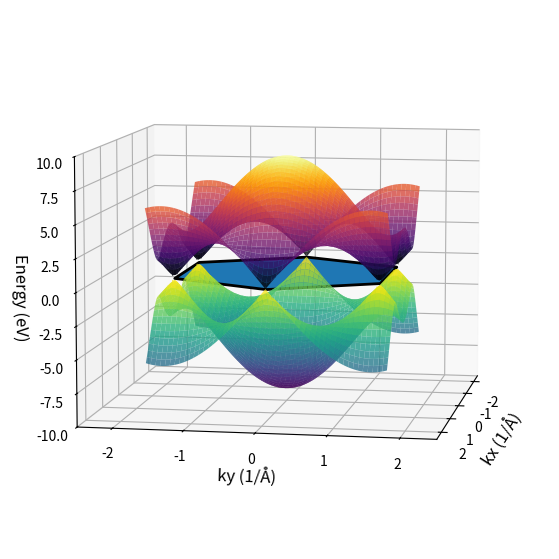
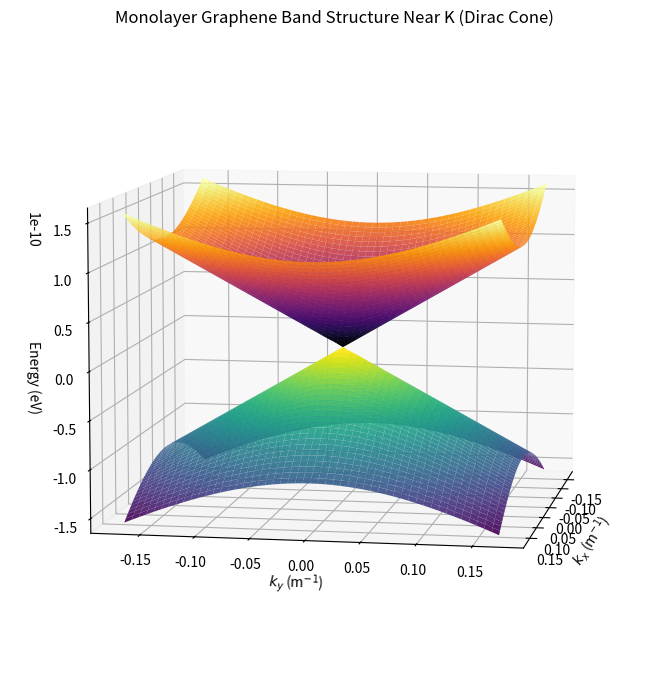
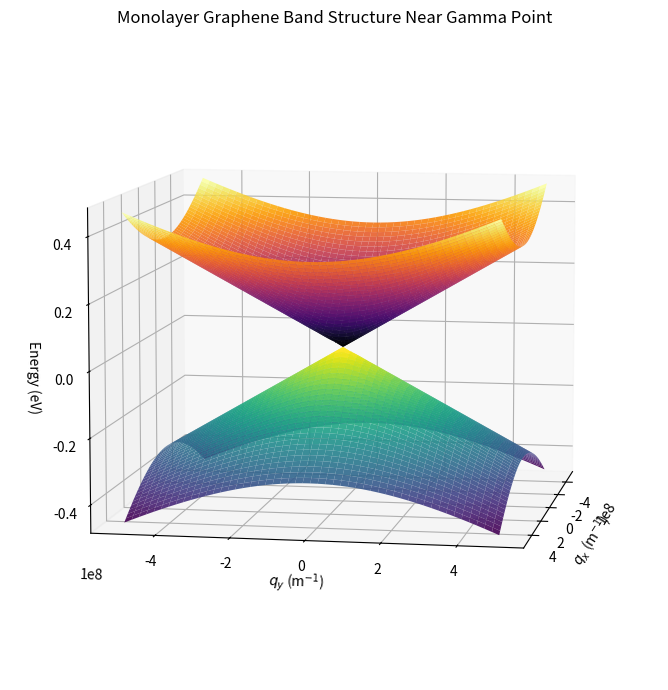

Source code (Python) for these figures, in order:
import matplotlib.pyplot as plt
import numpy as np
from numpy.linalg import eigh
from mpl_toolkits.mplot3d.art3d import Poly3DCollection

a = 2.46
gamma0 = 3
hbar = 1.0545718e-34  # Planck's constant (J·s)
eV = 1.60217662e-19    # Electron volt (J)
vF = 10**6  # Fermi velocity (m/s)


"""Define grid in reciprocal space"""
K = (4*np.pi)/(3*a)
N = 1000

kx = np.linspace(-K,K,N)
ky = np.linspace(-K,K,N)

KX, KY = np.meshgrid(kx, ky)

"""Small k space sites"""
kmax = 0.1 * K
kx_small = np.linspace(-kmax, kmax, N)
ky_small = np.linspace(-kmax, kmax, N)
KX_small, KY_small = np.meshgrid(kx_small, ky_small)

qmax = 5e8
qx = np.linspace(-qmax, qmax, N)
qy = np.linspace(-qmax, qmax, N)
QX, QY = np.meshgrid(qx, qy)

"""Define Nearest Neighbour sites"""
"""Choosing 0 as origin"""

sites = np.array([
    [0, a/(np.sqrt(3))], # Up
    [a/2, -a/(2*np.sqrt(3))], #Down Right
    [-a/2, -a/(2*np.sqrt(3))]]) #Down Left

def f(kx, ky, sites):
    sum = np.zeros_like(KX, dtype=complex)
    for site in sites:
        rx, ry = site
        sum += np.exp(1j * (kx * rx + ky * ry))
    return sum

"""Calculate positive and negative surfaces"""
E = gamma0 * np.abs(f(KX, KY, sites))
E_plus = E
E_neg = -E

E_small = hbar * vF * np.sqrt(KX_small**2 + KY_small**2) / eV
E_small_plus = E_small
E_small_neg = -E_small

E_small_q = hbar * vF * np.sqrt(QX**2 + QY**2) / eV
E_small_q_plus = E_small_q
E_small_q_neg = -E_small_q

"""Plot of positive and negative surfaces"""
fig = plt.figure(figsize=(10, 7))
ax = fig.add_subplot(111, projection='3d')
ax.plot_surface(KX, KY, E_plus, cmap='inferno', alpha=0.8)
ax.plot_surface(KX, KY, E_neg, cmap='viridis', alpha=0.8)

Kmag = 4*np.pi/(3*a)            # K = 4π/3a
k2 = 2*np.pi/(3*a)
k3 = 2*np.pi/(np.sqrt(3)*a)

hex_vertices = np.array([
    [ Kmag,  0.0, 0.0],
    [ k2,    k3,  0.0],
    [-k2,    k3,  0.0],
    [-Kmag,  0.0, 0.0],
    [-k2,   -k3,  0.0],
    [ k2,   -k3,  0.0]
])

hexagon = Poly3DCollection([hex_vertices],alpha=1,edgecolor='black',linewidth=2)

ax.add_collection3d(hexagon)


ax.set_xlim([-2.5, 2.5])
ax.set_ylim([-2.5, 2.5])
ax.set_zlim([-10, 10])

ax.set_xlabel('kx (1/Å)', fontsize=12)
ax.set_ylabel('ky (1/Å)', fontsize=12)
ax.set_zlabel('Energy (eV)', fontsize=12)

ax.view_init(elev=8, azim=10)
plt.savefig('Monolayer_Graphene_Band_Structure.png')
plt.show()

"""Plot of small k-space around K point"""
fig = plt.figure(figsize=(10, 7))
ax = fig.add_subplot(111, projection='3d')

ax.plot_surface(KX_small, KY_small, E_small_plus, cmap='inferno', alpha=0.9)
ax.plot_surface(KX_small, KY_small, E_small_neg, cmap='viridis', alpha=0.9)

ax.set_xlabel(r'$k_x$ (m$^{-1}$)')
ax.set_ylabel(r'$k_y$ (m$^{-1}$)')
ax.set_zlabel('Energy (eV)')
ax.set_title('Monolayer Graphene Band Structure Near K (Dirac Cone)')
ax.view_init(elev=8, azim=10)
plt.tight_layout()
plt.savefig('Monolayer_Graphene_Dirac_Cone.png')
plt.show()

"""Plot of small q-space around Gamma point"""
fig = plt.figure(figsize=(10, 7))
ax = fig.add_subplot(111, projection='3d')
ax.plot_surface(QX, QY, E_small_q_plus, cmap='inferno', alpha=0.9)
ax.plot_surface(QX, QY, E_small_q_neg, cmap='viridis', alpha=0.9)
ax.set_xlabel(r'$q_x$ (m$^{-1}$)')
ax.set_ylabel(r'$q_y$ (m$^{-1}$)')
ax.set_zlabel('Energy (eV)')
ax.set_title('Monolayer Graphene Band Structure Near Gamma Point')
ax.view_init(elev=8, azim=10)
plt.tight_layout()
plt.savefig('Monolayer_Graphene_Gamma_Point.png')
plt.show()
